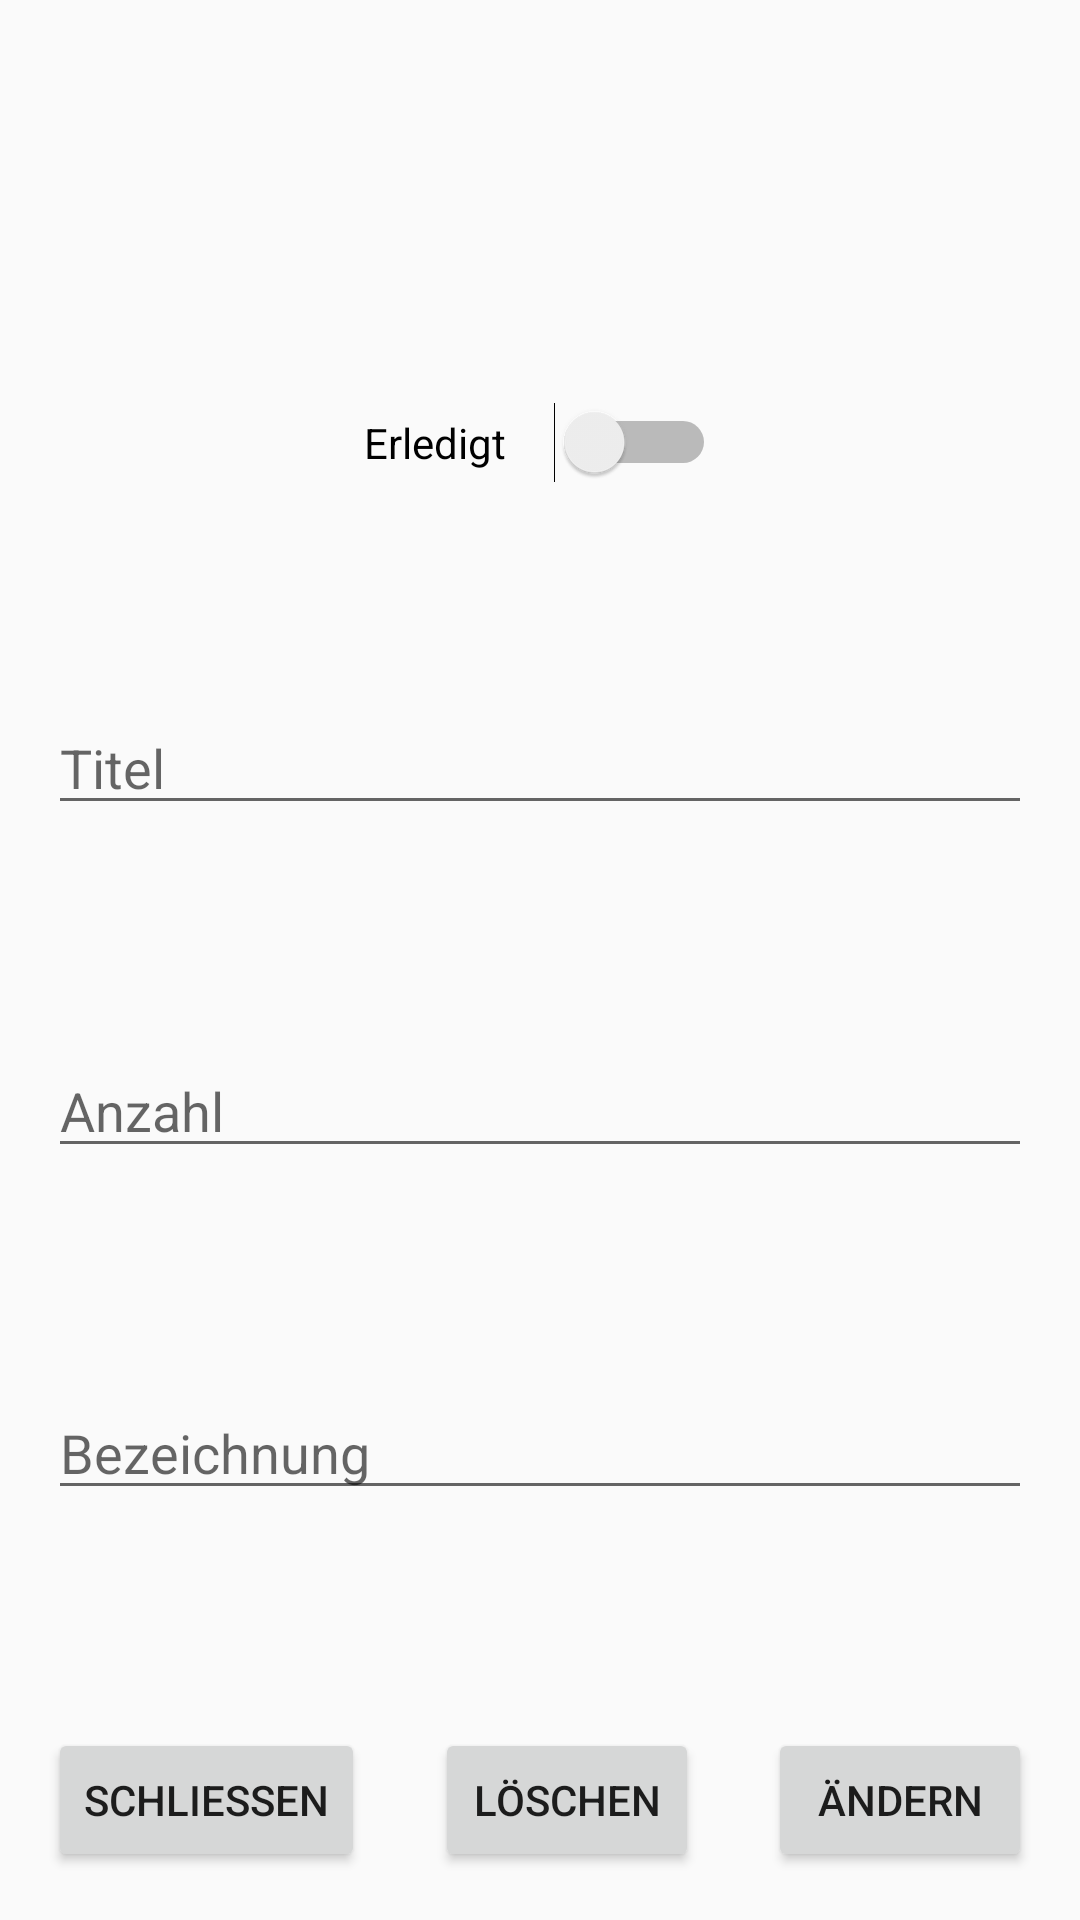

The Android layout XML behind this screen, and the referenced resources:
<!-- AndroidManifest.xml: application theme AppTheme -->
<!-- res/layout/activity_show_item_shopping_list.xml -->
<?xml version="1.0" encoding="utf-8"?>
<androidx.constraintlayout.widget.ConstraintLayout xmlns:android="http://schemas.android.com/apk/res/android"
    xmlns:app="http://schemas.android.com/apk/res-auto"
    xmlns:tools="http://schemas.android.com/tools"
    android:layout_width="match_parent"
    android:layout_height="match_parent"
    tools:context=".shoppinglist.ShowItemShoppingListActivity">

    <Button
        android:id="@+id/button8"
        android:layout_width="wrap_content"
        android:layout_height="wrap_content"
        android:layout_marginBottom="16dp"
        android:layout_marginStart="16dp"
        android:onClick="onClose"
        android:text="@string/str_back"
        app:layout_constraintBottom_toBottomOf="parent"
        app:layout_constraintEnd_toStartOf="@+id/button10"
        app:layout_constraintHorizontal_bias="0.5"
        app:layout_constraintHorizontal_chainStyle="spread_inside"
        app:layout_constraintStart_toStartOf="parent" />

    <Button
        android:id="@+id/edit"
        android:layout_width="wrap_content"
        android:layout_height="wrap_content"
        android:layout_marginEnd="16dp"
        android:onClick="onEdit"
        android:text="@string/edit"
        app:layout_constraintBottom_toBottomOf="@+id/button10"
        app:layout_constraintEnd_toEndOf="parent"
        app:layout_constraintHorizontal_bias="0.5"
        app:layout_constraintStart_toEndOf="@+id/button10"
        app:layout_constraintTop_toTopOf="@+id/button10" />

    <Button
        android:id="@+id/button10"
        android:layout_width="wrap_content"
        android:layout_height="wrap_content"
        android:onClick="onDelete"
        android:text="@string/delete"
        app:layout_constraintBottom_toBottomOf="@+id/button8"
        app:layout_constraintEnd_toStartOf="@+id/edit"
        app:layout_constraintHorizontal_bias="0.5"
        app:layout_constraintStart_toEndOf="@+id/button8"
        app:layout_constraintTop_toTopOf="@+id/button8" />

    <EditText
        android:id="@+id/etTitle"
        android:layout_width="0dp"
        android:layout_height="wrap_content"
        android:layout_marginEnd="16dp"
        android:layout_marginStart="16dp"
        android:autofillHints=""
        android:hint="@string/title"
        android:inputType="textPersonName"
        android:textSize="@dimen/text_size"
        app:layout_constraintBottom_toTopOf="@+id/etAmount"
        app:layout_constraintEnd_toEndOf="parent"
        app:layout_constraintStart_toStartOf="parent"
        app:layout_constraintTop_toBottomOf="@+id/swDone" />

    <EditText
        android:id="@+id/etContent"
        android:layout_width="0dp"
        android:layout_height="wrap_content"
        android:layout_marginEnd="16dp"
        android:layout_marginStart="16dp"
        android:autofillHints=""
        android:textSize="@dimen/text_size"
        android:hint="@string/tv_content"
        android:inputType="textMultiLine|textPersonName"
        android:maxLines="4"
        android:minLines="1"
        app:layout_constraintBottom_toTopOf="@+id/button8"
        app:layout_constraintEnd_toEndOf="parent"
        app:layout_constraintHorizontal_bias="0.5"
        app:layout_constraintStart_toStartOf="parent"
        app:layout_constraintTop_toBottomOf="@+id/etAmount" />

    <EditText
        android:id="@+id/etAmount"
        android:layout_width="0dp"
        android:layout_height="wrap_content"
        android:layout_marginEnd="16dp"
        android:layout_marginStart="16dp"
        android:autofillHints=""
        android:hint="@string/quantity"
        android:inputType="number"
        android:textSize="@dimen/text_size"
        app:layout_constraintBottom_toTopOf="@+id/etContent"
        app:layout_constraintEnd_toEndOf="parent"
        app:layout_constraintHorizontal_bias="0.5"
        app:layout_constraintStart_toStartOf="parent"
        app:layout_constraintTop_toBottomOf="@+id/etTitle" />

    <Switch
        android:id="@+id/swDone"
        android:layout_width="wrap_content"
        android:layout_height="wrap_content"
        android:switchPadding="16dp"
        android:text="@string/done"
        android:textSize="@dimen/text_size"
        app:layout_constraintBottom_toTopOf="@+id/etTitle"
        app:layout_constraintEnd_toEndOf="parent"
        app:layout_constraintStart_toStartOf="parent"
        app:layout_constraintTop_toBottomOf="@+id/tvHeadline" />

    <TextView
        android:id="@+id/tvHeadline"
        android:layout_width="0dp"
        android:layout_height="wrap_content"
        android:layout_marginEnd="16dp"
        android:layout_marginStart="16dp"
        android:layout_marginTop="16dp"
        android:gravity="center"
        android:textAppearance="@style/TextAppearance.AppCompat.Display1"
        app:layout_constraintEnd_toEndOf="parent"
        app:layout_constraintHorizontal_bias="0.453"
        app:layout_constraintStart_toStartOf="parent"
        app:layout_constraintTop_toTopOf="parent"
        tools:text="Edit" />
</androidx.constraintlayout.widget.ConstraintLayout>
<!-- resources referenced by this layout -->
<resources>
  <string name="delete">Löschen</string>
  <string name="done">Erledigt</string>
  <string name="edit">Ändern</string>
  <string name="quantity">Anzahl</string>
  <string name="str_back">Schließen</string>
  <string name="title">Titel</string>
  <string name="tv_content">Bezeichnung</string>
  <style name="AppTheme" parent="Theme.AppCompat.Light.DarkActionBar">
          
          <item name="colorPrimary">@color/colorPrimary</item>
          <item name="colorPrimaryDark">@color/colorPrimaryDark</item>
          <item name="colorAccent">@color/colorAccent</item>
          <item name="android:dropDownListViewStyle">@style/PopupMenuListView</item>
      </style>
  <color name="colorPrimary">#F44336</color>
  <color name="colorPrimaryDark">#B31300</color>
  <color name="colorAccent">#2D7FD6</color>
  <style name="PopupMenuListView" parent="@style/Widget.AppCompat.ListView.DropDown">
          <item name="android:divider">#000000</item>
          <item name="android:dividerHeight">1dp</item>
      </style>
</resources>
